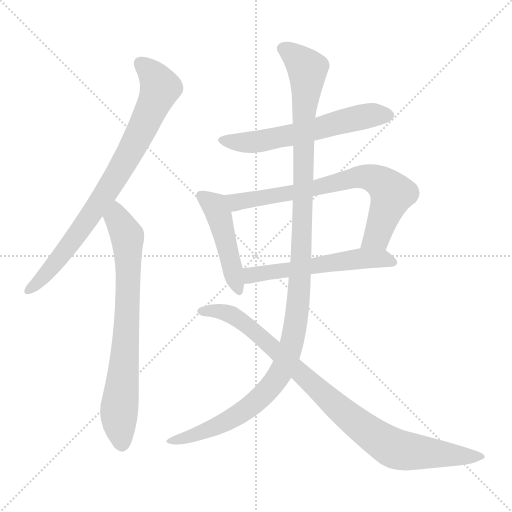
t = 0.00 s
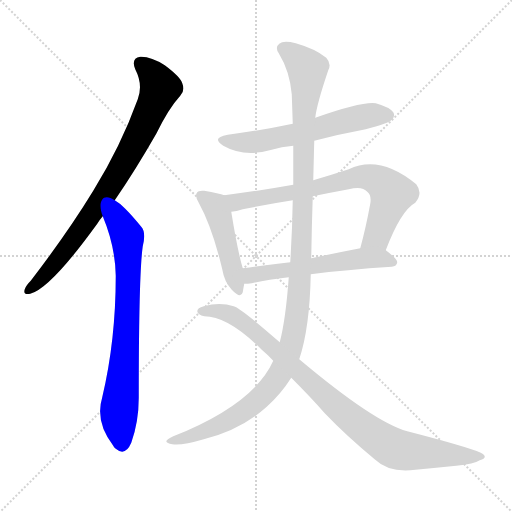
t = 1.42 s
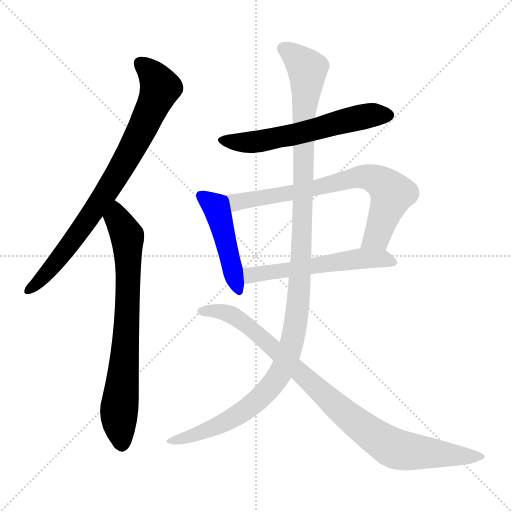
t = 2.84 s
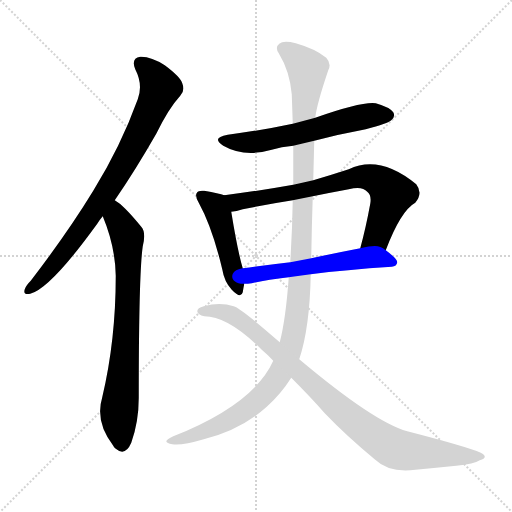
t = 4.26 s
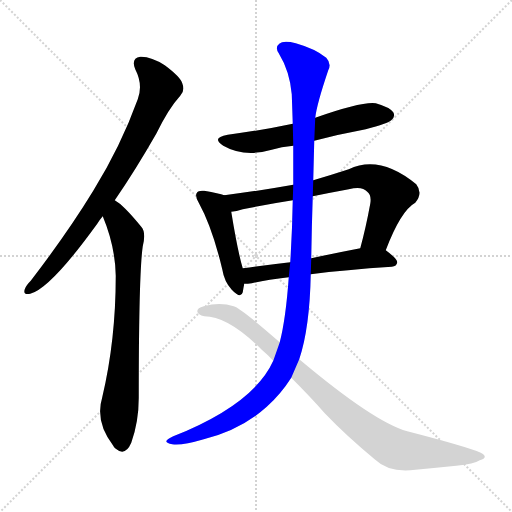
t = 5.68 s
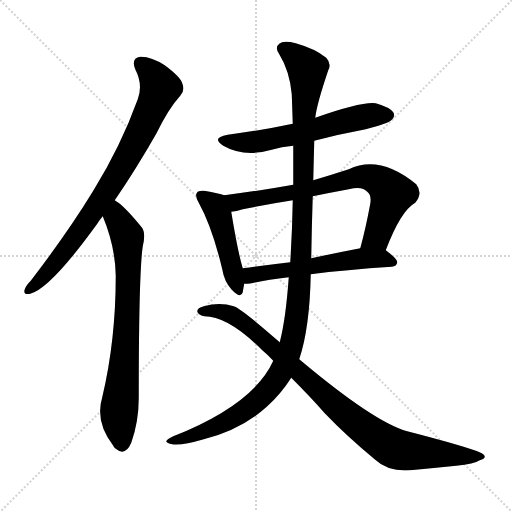
t = 7.10 s

The animated SVG that drew these frames (rendered in a browser with its animation timeline set to each time). Animation: 8 CSS @keyframes rules; one cycle of 7.10 s.

<svg version="1.1" viewBox="0 0 1024 1024" xmlns="http://www.w3.org/2000/svg">
  <g stroke="lightgray" stroke-dasharray="1,1" stroke-width="1" transform="scale(4, 4)">
    <line x1="0" y1="0" x2="256" y2="256"></line>
    <line x1="256" y1="0" x2="0" y2="256"></line>
    <line x1="128" y1="0" x2="128" y2="256"></line>
    <line x1="0" y1="128" x2="256" y2="128"></line>
  </g>
<g transform="scale(1, -1) translate(0, -900)">
   <style type="text/css">
    @keyframes keyframes0 {
      from {
       stroke: blue;
       stroke-dashoffset: 801;
       stroke-width: 128;
       }
       72% {
       animation-timing-function: step-end;
       stroke: blue;
       stroke-dashoffset: 0;
       stroke-width: 128;
       }
       to {
       stroke: black;
       stroke-width: 1024;
       }
       }
       #make-me-a-hanzi-animation-0 {
         animation: keyframes0 0.901855s both;
         animation-delay: 0.000000s;
         animation-timing-function: linear;
       }
    @keyframes keyframes1 {
      from {
       stroke: blue;
       stroke-dashoffset: 740;
       stroke-width: 128;
       }
       71% {
       animation-timing-function: step-end;
       stroke: blue;
       stroke-dashoffset: 0;
       stroke-width: 128;
       }
       to {
       stroke: black;
       stroke-width: 1024;
       }
       }
       #make-me-a-hanzi-animation-1 {
         animation: keyframes1 0.852214s both;
         animation-delay: 0.901855s;
         animation-timing-function: linear;
       }
    @keyframes keyframes2 {
      from {
       stroke: blue;
       stroke-dashoffset: 590;
       stroke-width: 128;
       }
       66% {
       animation-timing-function: step-end;
       stroke: blue;
       stroke-dashoffset: 0;
       stroke-width: 128;
       }
       to {
       stroke: black;
       stroke-width: 1024;
       }
       }
       #make-me-a-hanzi-animation-2 {
         animation: keyframes2 0.730143s both;
         animation-delay: 1.754069s;
         animation-timing-function: linear;
       }
    @keyframes keyframes3 {
      from {
       stroke: blue;
       stroke-dashoffset: 462;
       stroke-width: 128;
       }
       60% {
       animation-timing-function: step-end;
       stroke: blue;
       stroke-dashoffset: 0;
       stroke-width: 128;
       }
       to {
       stroke: black;
       stroke-width: 1024;
       }
       }
       #make-me-a-hanzi-animation-3 {
         animation: keyframes3 0.625977s both;
         animation-delay: 2.484212s;
         animation-timing-function: linear;
       }
    @keyframes keyframes4 {
      from {
       stroke: blue;
       stroke-dashoffset: 727;
       stroke-width: 128;
       }
       70% {
       animation-timing-function: step-end;
       stroke: blue;
       stroke-dashoffset: 0;
       stroke-width: 128;
       }
       to {
       stroke: black;
       stroke-width: 1024;
       }
       }
       #make-me-a-hanzi-animation-4 {
         animation: keyframes4 0.841634s both;
         animation-delay: 3.110189s;
         animation-timing-function: linear;
       }
    @keyframes keyframes5 {
      from {
       stroke: blue;
       stroke-dashoffset: 554;
       stroke-width: 128;
       }
       64% {
       animation-timing-function: step-end;
       stroke: blue;
       stroke-dashoffset: 0;
       stroke-width: 128;
       }
       to {
       stroke: black;
       stroke-width: 1024;
       }
       }
       #make-me-a-hanzi-animation-5 {
         animation: keyframes5 0.700846s both;
         animation-delay: 3.951823s;
         animation-timing-function: linear;
       }
    @keyframes keyframes6 {
      from {
       stroke: blue;
       stroke-dashoffset: 1199;
       stroke-width: 128;
       }
       80% {
       animation-timing-function: step-end;
       stroke: blue;
       stroke-dashoffset: 0;
       stroke-width: 128;
       }
       to {
       stroke: black;
       stroke-width: 1024;
       }
       }
       #make-me-a-hanzi-animation-6 {
         animation: keyframes6 1.225749s both;
         animation-delay: 4.652669s;
         animation-timing-function: linear;
       }
    @keyframes keyframes7 {
      from {
       stroke: blue;
       stroke-dashoffset: 908;
       stroke-width: 128;
       }
       75% {
       animation-timing-function: step-end;
       stroke: blue;
       stroke-dashoffset: 0;
       stroke-width: 128;
       }
       to {
       stroke: black;
       stroke-width: 1024;
       }
       }
       #make-me-a-hanzi-animation-7 {
         animation: keyframes7 0.988932s both;
         animation-delay: 5.878418s;
         animation-timing-function: linear;
       }
</style>
<path d="M 229.5 499.5 Q 269.5 557.5 312.5 632.5 Q 337.5 683.5 360.5 708.5 Q 370.5 718.5 364.5 733.5 Q 360.5 746.5 329.5 769.5 Q 301.5 787.5 280.5 786.5 Q 261.5 783.5 270.5 761.5 Q 286.5 730.5 275.5 701.5 Q 241.5 607.5 186.5 518.5 Q 134.5 433.5 61.5 338.5 Q 51.5 328.5 49.5 321.5 Q 45.5 309.5 60.5 312.5 Q 100.5 322.5 194.5 452.5 Q 198.5 459.5 205.5 467.5 L 229.5 499.5 Z" fill="lightgray"></path> 
<path d="M 205.5 467.5 Q 230.5 407.5 231.5 348.5 Q 231.5 219.5 204.5 105.5 Q 189.5 56.5 226.5 8.5 Q 227.5 5.5 231.5 2.5 Q 250.5 -13.5 262.5 14.5 Q 277.5 56.5 277.5 104.5 Q 277.5 351.5 285.5 407.5 Q 292.5 435.5 282.5 446.5 Q 264.5 468.5 250.5 482.5 Q 241.5 492.5 229.5 499.5 C 204.5 516.5 194.5 495.5 205.5 467.5 Z" fill="lightgray"></path> 
<path d="M 628.5 618.5 Q 677.5 631.5 731.5 641.5 Q 776.5 653.5 782.5 659.5 Q 791.5 666.5 786.5 675.5 Q 779.5 685.5 751.5 693.5 Q 724.5 697.5 630.5 664.5 L 585.5 652.5 Q 524.5 639.5 455.5 630.5 Q 421.5 624.5 446.5 608.5 Q 488.5 584.5 543.5 600.5 Q 562.5 606.5 586.5 608.5 L 628.5 618.5 Z" fill="lightgray"></path> 
<path d="M 448.5 509.5 Q 438.5 513.5 408.5 518.5 Q 396.5 519.5 394.5 515.5 Q 388.5 509.5 397.5 494.5 Q 424.5 445.5 444.5 361.5 Q 448.5 336.5 463.5 320.5 Q 481.5 301.5 485.5 315.5 Q 486.5 322.5 488.5 332.5 L 485.5 363.5 Q 475.5 396.5 462.5 476.5 C 457.5 506.5 457.5 506.5 448.5 509.5 Z" fill="lightgray"></path> 
<path d="M 771.5 399.5 Q 801.5 478.5 830.5 494.5 Q 846.5 513.5 832.5 531.5 Q 759.5 591.5 697.5 561.5 Q 660.5 549.5 626.5 539.5 L 586.5 530.5 Q 519.5 518.5 448.5 509.5 C 418.5 505.5 433.5 471.5 462.5 476.5 Q 472.5 477.5 485.5 481.5 Q 534.5 491.5 585.5 499.5 L 625.5 507.5 Q 659.5 514.5 697.5 521.5 Q 724.5 528.5 734.5 516.5 Q 743.5 509.5 740.5 492.5 Q 731.5 443.5 720.5 403.5 C 712.5 374.5 760.5 371.5 771.5 399.5 Z" fill="lightgray"></path> 
<path d="M 621.5 351.5 Q 690.5 360.5 783.5 366.5 Q 793.5 367.5 794.5 375.5 Q 794.5 382.5 771.5 399.5 C 757.5 410.5 749.5 409.5 720.5 403.5 Q 668.5 393.5 622.5 383.5 L 580.5 375.5 Q 529.5 369.5 485.5 363.5 C 455.5 359.5 458.5 331.5 488.5 332.5 Q 495.5 332.5 503.5 333.5 Q 533.5 340.5 577.5 345.5 L 621.5 351.5 Z" fill="lightgray"></path> 
<path d="M 598.5 181.5 Q 619.5 244.5 621.5 351.5 L 622.5 383.5 Q 623.5 447.5 625.5 507.5 L 626.5 539.5 Q 627.5 579.5 628.5 618.5 L 630.5 664.5 Q 633.5 691.5 656.5 759.5 Q 663.5 772.5 652.5 784.5 Q 630.5 802.5 591.5 813.5 Q 566.5 819.5 558.5 812.5 Q 549.5 805.5 557.5 793.5 Q 579.5 757.5 583.5 711.5 Q 584.5 683.5 585.5 652.5 L 586.5 608.5 Q 586.5 569.5 586.5 530.5 L 585.5 499.5 Q 584.5 438.5 580.5 375.5 L 577.5 345.5 Q 571.5 261.5 559.5 215.5 L 546.5 178.5 Q 507.5 91.5 346.5 27.5 Q 333.5 21.5 332.5 17.5 Q 333.5 13.5 344.5 11.5 Q 363.5 8.5 407.5 21.5 Q 482.5 40.5 533.5 86.5 Q 561.5 111.5 582.5 144.5 L 598.5 181.5 Z" fill="lightgray"></path> 
<path d="M 582.5 144.5 Q 622.5 104.5 649.5 73.5 Q 692.5 28.5 750.5 -19.5 Q 775.5 -43.5 820.5 -40.5 Q 863.5 -36.5 912.5 -31.5 Q 948.5 -27.5 959.5 -20.5 Q 978.5 -14.5 961.5 -5.5 Q 934.5 6.5 814.5 37.5 Q 748.5 55.5 598.5 181.5 L 559.5 215.5 Q 480.5 284.5 467.5 287.5 Q 439.5 296.5 407.5 287.5 Q 394.5 284.5 394.5 277.5 Q 395.5 270.5 408.5 267.5 Q 456.5 267.5 523.5 200.5 Q 535.5 190.5 546.5 178.5 L 582.5 144.5 Z" fill="lightgray"></path> 
      <clipPath id="make-me-a-hanzi-clip-0">
      <path d="M 229.5 499.5 Q 269.5 557.5 312.5 632.5 Q 337.5 683.5 360.5 708.5 Q 370.5 718.5 364.5 733.5 Q 360.5 746.5 329.5 769.5 Q 301.5 787.5 280.5 786.5 Q 261.5 783.5 270.5 761.5 Q 286.5 730.5 275.5 701.5 Q 241.5 607.5 186.5 518.5 Q 134.5 433.5 61.5 338.5 Q 51.5 328.5 49.5 321.5 Q 45.5 309.5 60.5 312.5 Q 100.5 322.5 194.5 452.5 Q 198.5 459.5 205.5 467.5 L 229.5 499.5 Z" fill="lightgray"></path>
      </clipPath>
      <path clip-path="url(#make-me-a-hanzi-clip-0)" d="M 281.5 771.5 L 299.5 757.5 L 319.5 722.5 L 275.5 624.5 L 222.5 530.5 L 146.5 418.5 L 85.5 344.5 L 58.5 321.5 " fill="none" id="make-me-a-hanzi-animation-0" stroke-dasharray="673 1346" stroke-linecap="round"></path>

      <clipPath id="make-me-a-hanzi-clip-1">
      <path d="M 205.5 467.5 Q 230.5 407.5 231.5 348.5 Q 231.5 219.5 204.5 105.5 Q 189.5 56.5 226.5 8.5 Q 227.5 5.5 231.5 2.5 Q 250.5 -13.5 262.5 14.5 Q 277.5 56.5 277.5 104.5 Q 277.5 351.5 285.5 407.5 Q 292.5 435.5 282.5 446.5 Q 264.5 468.5 250.5 482.5 Q 241.5 492.5 229.5 499.5 C 204.5 516.5 194.5 495.5 205.5 467.5 Z" fill="lightgray"></path>
      </clipPath>
      <path clip-path="url(#make-me-a-hanzi-clip-1)" d="M 231.5 489.5 L 235.5 461.5 L 254.5 427.5 L 256.5 382.5 L 250.5 189.5 L 237.5 64.5 L 243.5 11.5 " fill="none" id="make-me-a-hanzi-animation-1" stroke-dasharray="612 1224" stroke-linecap="round"></path>

      <clipPath id="make-me-a-hanzi-clip-2">
      <path d="M 628.5 618.5 Q 677.5 631.5 731.5 641.5 Q 776.5 653.5 782.5 659.5 Q 791.5 666.5 786.5 675.5 Q 779.5 685.5 751.5 693.5 Q 724.5 697.5 630.5 664.5 L 585.5 652.5 Q 524.5 639.5 455.5 630.5 Q 421.5 624.5 446.5 608.5 Q 488.5 584.5 543.5 600.5 Q 562.5 606.5 586.5 608.5 L 628.5 618.5 Z" fill="lightgray"></path>
      </clipPath>
      <path clip-path="url(#make-me-a-hanzi-clip-2)" d="M 448.5 620.5 L 517.5 616.5 L 740.5 669.5 L 776.5 669.5 " fill="none" id="make-me-a-hanzi-animation-2" stroke-dasharray="462 924" stroke-linecap="round"></path>

      <clipPath id="make-me-a-hanzi-clip-3">
      <path d="M 448.5 509.5 Q 438.5 513.5 408.5 518.5 Q 396.5 519.5 394.5 515.5 Q 388.5 509.5 397.5 494.5 Q 424.5 445.5 444.5 361.5 Q 448.5 336.5 463.5 320.5 Q 481.5 301.5 485.5 315.5 Q 486.5 322.5 488.5 332.5 L 485.5 363.5 Q 475.5 396.5 462.5 476.5 C 457.5 506.5 457.5 506.5 448.5 509.5 Z" fill="lightgray"></path>
      </clipPath>
      <path clip-path="url(#make-me-a-hanzi-clip-3)" d="M 403.5 508.5 L 432.5 483.5 L 475.5 321.5 " fill="none" id="make-me-a-hanzi-animation-3" stroke-dasharray="334 668" stroke-linecap="round"></path>

      <clipPath id="make-me-a-hanzi-clip-4">
      <path d="M 771.5 399.5 Q 801.5 478.5 830.5 494.5 Q 846.5 513.5 832.5 531.5 Q 759.5 591.5 697.5 561.5 Q 660.5 549.5 626.5 539.5 L 586.5 530.5 Q 519.5 518.5 448.5 509.5 C 418.5 505.5 433.5 471.5 462.5 476.5 Q 472.5 477.5 485.5 481.5 Q 534.5 491.5 585.5 499.5 L 625.5 507.5 Q 659.5 514.5 697.5 521.5 Q 724.5 528.5 734.5 516.5 Q 743.5 509.5 740.5 492.5 Q 731.5 443.5 720.5 403.5 C 712.5 374.5 760.5 371.5 771.5 399.5 Z" fill="lightgray"></path>
      </clipPath>
      <path clip-path="url(#make-me-a-hanzi-clip-4)" d="M 456.5 506.5 L 475.5 496.5 L 589.5 514.5 L 711.5 545.5 L 734.5 546.5 L 755.5 539.5 L 784.5 512.5 L 754.5 427.5 L 727.5 408.5 " fill="none" id="make-me-a-hanzi-animation-4" stroke-dasharray="599 1198" stroke-linecap="round"></path>

      <clipPath id="make-me-a-hanzi-clip-5">
      <path d="M 621.5 351.5 Q 690.5 360.5 783.5 366.5 Q 793.5 367.5 794.5 375.5 Q 794.5 382.5 771.5 399.5 C 757.5 410.5 749.5 409.5 720.5 403.5 Q 668.5 393.5 622.5 383.5 L 580.5 375.5 Q 529.5 369.5 485.5 363.5 C 455.5 359.5 458.5 331.5 488.5 332.5 Q 495.5 332.5 503.5 333.5 Q 533.5 340.5 577.5 345.5 L 621.5 351.5 Z" fill="lightgray"></path>
      </clipPath>
      <path clip-path="url(#make-me-a-hanzi-clip-5)" d="M 495.5 340.5 L 509.5 351.5 L 716.5 382.5 L 763.5 383.5 L 785.5 375.5 " fill="none" id="make-me-a-hanzi-animation-5" stroke-dasharray="426 852" stroke-linecap="round"></path>

      <clipPath id="make-me-a-hanzi-clip-6">
      <path d="M 598.5 181.5 Q 619.5 244.5 621.5 351.5 L 622.5 383.5 Q 623.5 447.5 625.5 507.5 L 626.5 539.5 Q 627.5 579.5 628.5 618.5 L 630.5 664.5 Q 633.5 691.5 656.5 759.5 Q 663.5 772.5 652.5 784.5 Q 630.5 802.5 591.5 813.5 Q 566.5 819.5 558.5 812.5 Q 549.5 805.5 557.5 793.5 Q 579.5 757.5 583.5 711.5 Q 584.5 683.5 585.5 652.5 L 586.5 608.5 Q 586.5 569.5 586.5 530.5 L 585.5 499.5 Q 584.5 438.5 580.5 375.5 L 577.5 345.5 Q 571.5 261.5 559.5 215.5 L 546.5 178.5 Q 507.5 91.5 346.5 27.5 Q 333.5 21.5 332.5 17.5 Q 333.5 13.5 344.5 11.5 Q 363.5 8.5 407.5 21.5 Q 482.5 40.5 533.5 86.5 Q 561.5 111.5 582.5 144.5 L 598.5 181.5 Z" fill="lightgray"></path>
      </clipPath>
      <path clip-path="url(#make-me-a-hanzi-clip-6)" d="M 566.5 802.5 L 601.5 776.5 L 614.5 758.5 L 607.5 676.5 L 599.5 324.5 L 581.5 205.5 L 550.5 138.5 L 502.5 88.5 L 411.5 37.5 L 339.5 15.5 " fill="none" id="make-me-a-hanzi-animation-6" stroke-dasharray="1071 2142" stroke-linecap="round"></path>

      <clipPath id="make-me-a-hanzi-clip-7">
      <path d="M 582.5 144.5 Q 622.5 104.5 649.5 73.5 Q 692.5 28.5 750.5 -19.5 Q 775.5 -43.5 820.5 -40.5 Q 863.5 -36.5 912.5 -31.5 Q 948.5 -27.5 959.5 -20.5 Q 978.5 -14.5 961.5 -5.5 Q 934.5 6.5 814.5 37.5 Q 748.5 55.5 598.5 181.5 L 559.5 215.5 Q 480.5 284.5 467.5 287.5 Q 439.5 296.5 407.5 287.5 Q 394.5 284.5 394.5 277.5 Q 395.5 270.5 408.5 267.5 Q 456.5 267.5 523.5 200.5 Q 535.5 190.5 546.5 178.5 L 582.5 144.5 Z" fill="lightgray"></path>
      </clipPath>
      <path clip-path="url(#make-me-a-hanzi-clip-7)" d="M 401.5 277.5 L 444.5 276.5 L 493.5 250.5 L 705.5 59.5 L 787.5 3.5 L 955.5 -12.5 " fill="none" id="make-me-a-hanzi-animation-7" stroke-dasharray="780 1560" stroke-linecap="round"></path>

</g>
</svg>
